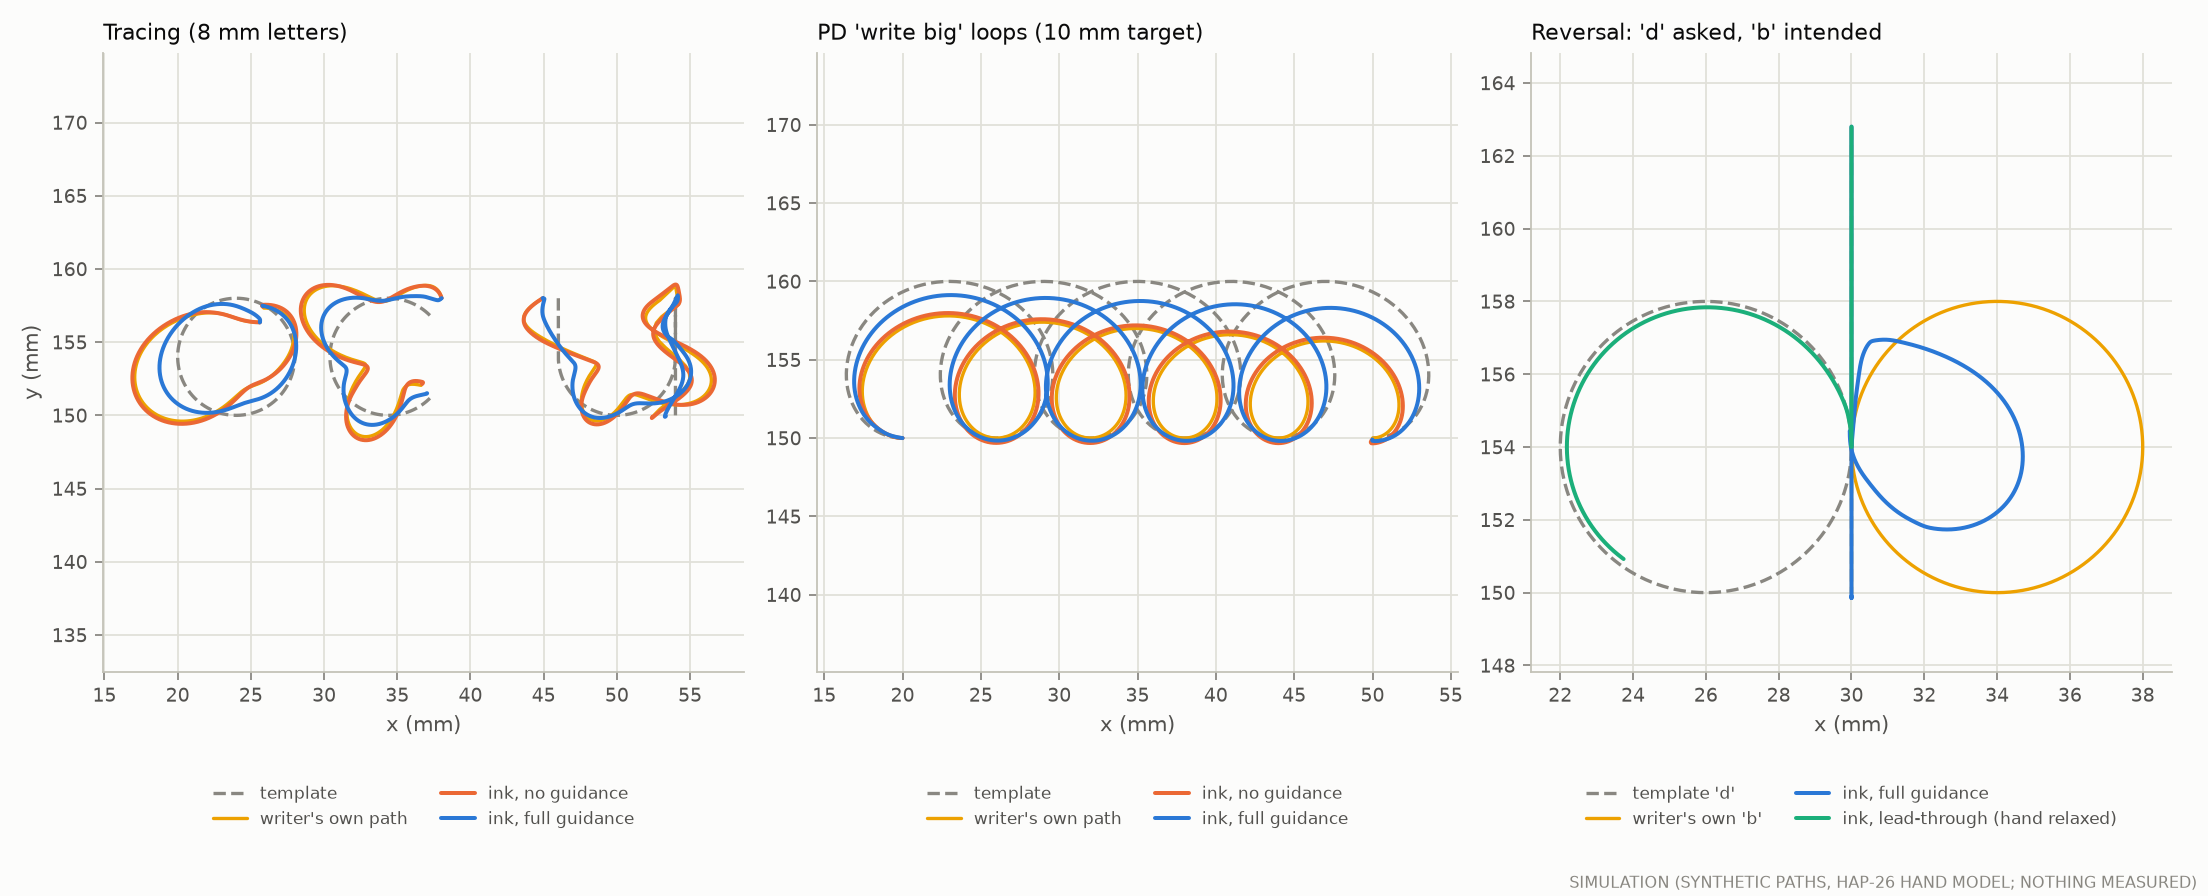

The data file committed next to this chart (first rows):
panel, series, x_mm, y_mm
Tracing (8 mm letters), template, 26.0, 157.5
Tracing (8 mm letters), template, 25.48, 157.7
Tracing (8 mm letters), template, 24.94, 157.9
Tracing (8 mm letters), template, 24.37, 158
Tracing (8 mm letters), template, 23.8, 158
Tracing (8 mm letters), template, 23.23, 157.9
Tracing (8 mm letters), template, 22.68, 157.8
Tracing (8 mm letters), template, 22.15, 157.5
Tracing (8 mm letters), template, 21.66, 157.2
Tracing (8 mm letters), template, 21.22, 156.9
Tracing (8 mm letters), template, 20.84, 156.5
Tracing (8 mm letters), template, 20.52, 156
Tracing (8 mm letters), template, 20.28, 155.5
Tracing (8 mm letters), template, 20.1, 154.9
Tracing (8 mm letters), template, 20.01, 154.3
Tracing (8 mm letters), template, 20.01, 153.8
Tracing (8 mm letters), template, 20.08, 153.2
Tracing (8 mm letters), template, 20.23, 152.6
Tracing (8 mm letters), template, 20.47, 152.1
Tracing (8 mm letters), template, 20.77, 151.6
Tracing (8 mm letters), template, 21.14, 151.2
Tracing (8 mm letters), template, 21.57, 150.8
Tracing (8 mm letters), template, 22.05, 150.5
Tracing (8 mm letters), template, 22.57, 150.3
Tracing (8 mm letters), template, 23.12, 150.1
Tracing (8 mm letters), template, 23.68, 150
Tracing (8 mm letters), template, 24.26, 150
Tracing (8 mm letters), template, 24.83, 150.1
Tracing (8 mm letters), template, 25.38, 150.2
Tracing (8 mm letters), template, 25.9, 150.5
Tracing (8 mm letters), template, 26.38, 150.8
Tracing (8 mm letters), template, 26.82, 151.2
Tracing (8 mm letters), template, 27.2, 151.6
Tracing (8 mm letters), template, 27.51, 152.1
Tracing (8 mm letters), template, 27.75, 152.6
Tracing (8 mm letters), template, 27.91, 153.1
Tracing (8 mm letters), template, 27.99, 153.7
Tracing (8 mm letters), template, 27.99, 154.3
Tracing (8 mm letters), template, 27.91, 154.9
Tracing (8 mm letters), template, 27.75, 155.4
Tracing (8 mm letters), template, 27.51, 155.9
Tracing (8 mm letters), template, 27.2, 156.4
Tracing (8 mm letters), template, 26.82, 156.8
Tracing (8 mm letters), template, 26.38, 157.2
Tracing (8 mm letters), template, 37.23, 156.8
Tracing (8 mm letters), template, 36.83, 157.2
Tracing (8 mm letters), template, 36.39, 157.5
Tracing (8 mm letters), template, 35.92, 157.7
Tracing (8 mm letters), template, 35.42, 157.9
Tracing (8 mm letters), template, 34.91, 158
Tracing (8 mm letters), template, 34.38, 158
Tracing (8 mm letters), template, 33.86, 158
Tracing (8 mm letters), template, 33.34, 157.9
Tracing (8 mm letters), template, 32.84, 157.7
Tracing (8 mm letters), template, 32.37, 157.4
Tracing (8 mm letters), template, 31.94, 157.2
Tracing (8 mm letters), template, 31.55, 156.8
Tracing (8 mm letters), template, 31.2, 156.4
Tracing (8 mm letters), template, 30.92, 156
Tracing (8 mm letters), template, 30.69, 155.5
... 11,449 more rows
